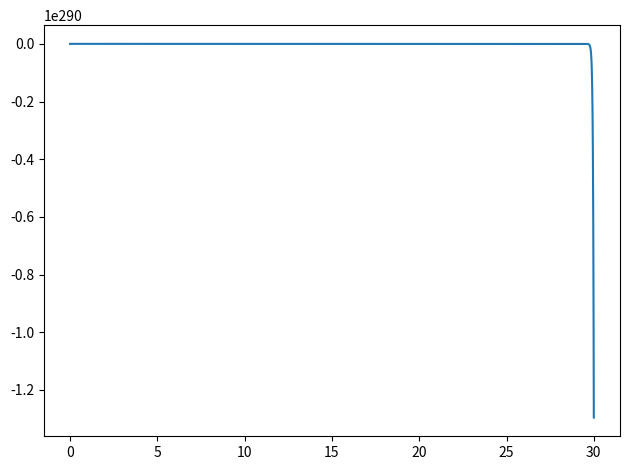

Write the Python code that produced this figure.
import numpy as np
import math
import matplotlib.pyplot as plt

V   = np.linspace(0, 30, num=10000) # X axis

I_0 = math.pow(10,-12) # saturation current
I_l = 2.7 # current generated by the photoelectric effect

q_by_kb = 11594 # electron charge / Boltzmann constant

abs_temp = 500 # absolute temperature

# Shockley solar cell equation
I_pv = I_l - (I_0 * (np.exp(q_by_kb*V / (abs_temp)) -1))

# plotting the result using matplotlib
plt.plot(V, I_pv)
plt.tight_layout()
plt.show()
